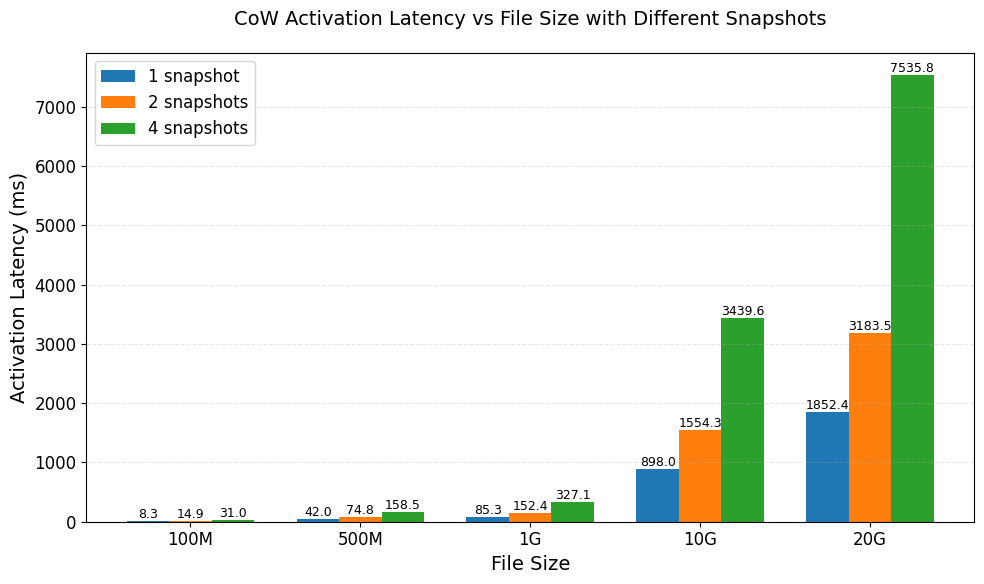

Write Python code to recreate this figure.
import matplotlib.pyplot as plt
import numpy as np

# 设置字体为 Times New Roman
plt.rcParams['font.family'] = 'Times New Roman'
plt.rcParams['font.size'] = 12

# 读取数据
sizes = ['100M', '500M', '1G', '10G', '20G']
snap_1 = [8340936, 41985752, 85348237, 897979575, 1852390735]
snap_2 = [14928628, 74829626, 152428921, 1554292888, 3183526351]
snap_4 = [30973714, 158544681, 327125151, 3439593312, 7535826075]

# 转换为 ms（ns / 1e6）
snap_1_ms = [x / 1e6 for x in snap_1]
snap_2_ms = [x / 1e6 for x in snap_2]
snap_4_ms = [x / 1e6 for x in snap_4]

# 创建图表
fig, ax = plt.subplots(figsize=(10, 6))

x = np.arange(len(sizes))
width = 0.25

bars1 = ax.bar(x - width, snap_1_ms, width, label='1 snapshot', color='#1f77b4')
bars2 = ax.bar(x, snap_2_ms, width, label='2 snapshots', color='#ff7f0e')
bars3 = ax.bar(x + width, snap_4_ms, width, label='4 snapshots', color='#2ca02c')

# 在柱状图上添加数值标签
def add_value_labels(bars, ax):
    for bar in bars:
        height = bar.get_height()
        ax.text(bar.get_x() + bar.get_width()/2., height,
                f'{height:.1f}',
                ha='center', va='bottom', fontsize=9)

add_value_labels(bars1, ax)
add_value_labels(bars2, ax)
add_value_labels(bars3, ax)

ax.set_xlabel('File Size', fontsize=14)
ax.set_ylabel('Activation Latency (ms)', fontsize=14)
ax.set_title('CoW Activation Latency vs File Size with Different Snapshots', fontsize=14, pad=20)
ax.set_xticks(x)
ax.set_xticklabels(sizes)
ax.legend()
ax.grid(axis='y', alpha=0.3, linestyle='--')

plt.tight_layout()
plt.savefig('cow_latency.pdf', format='pdf', dpi=300, bbox_inches='tight')
plt.savefig('cow_latency.png', format='png', dpi=300, bbox_inches='tight')
print("Plot saved as cow_latency.pdf and cow_latency.png")
plt.show()
